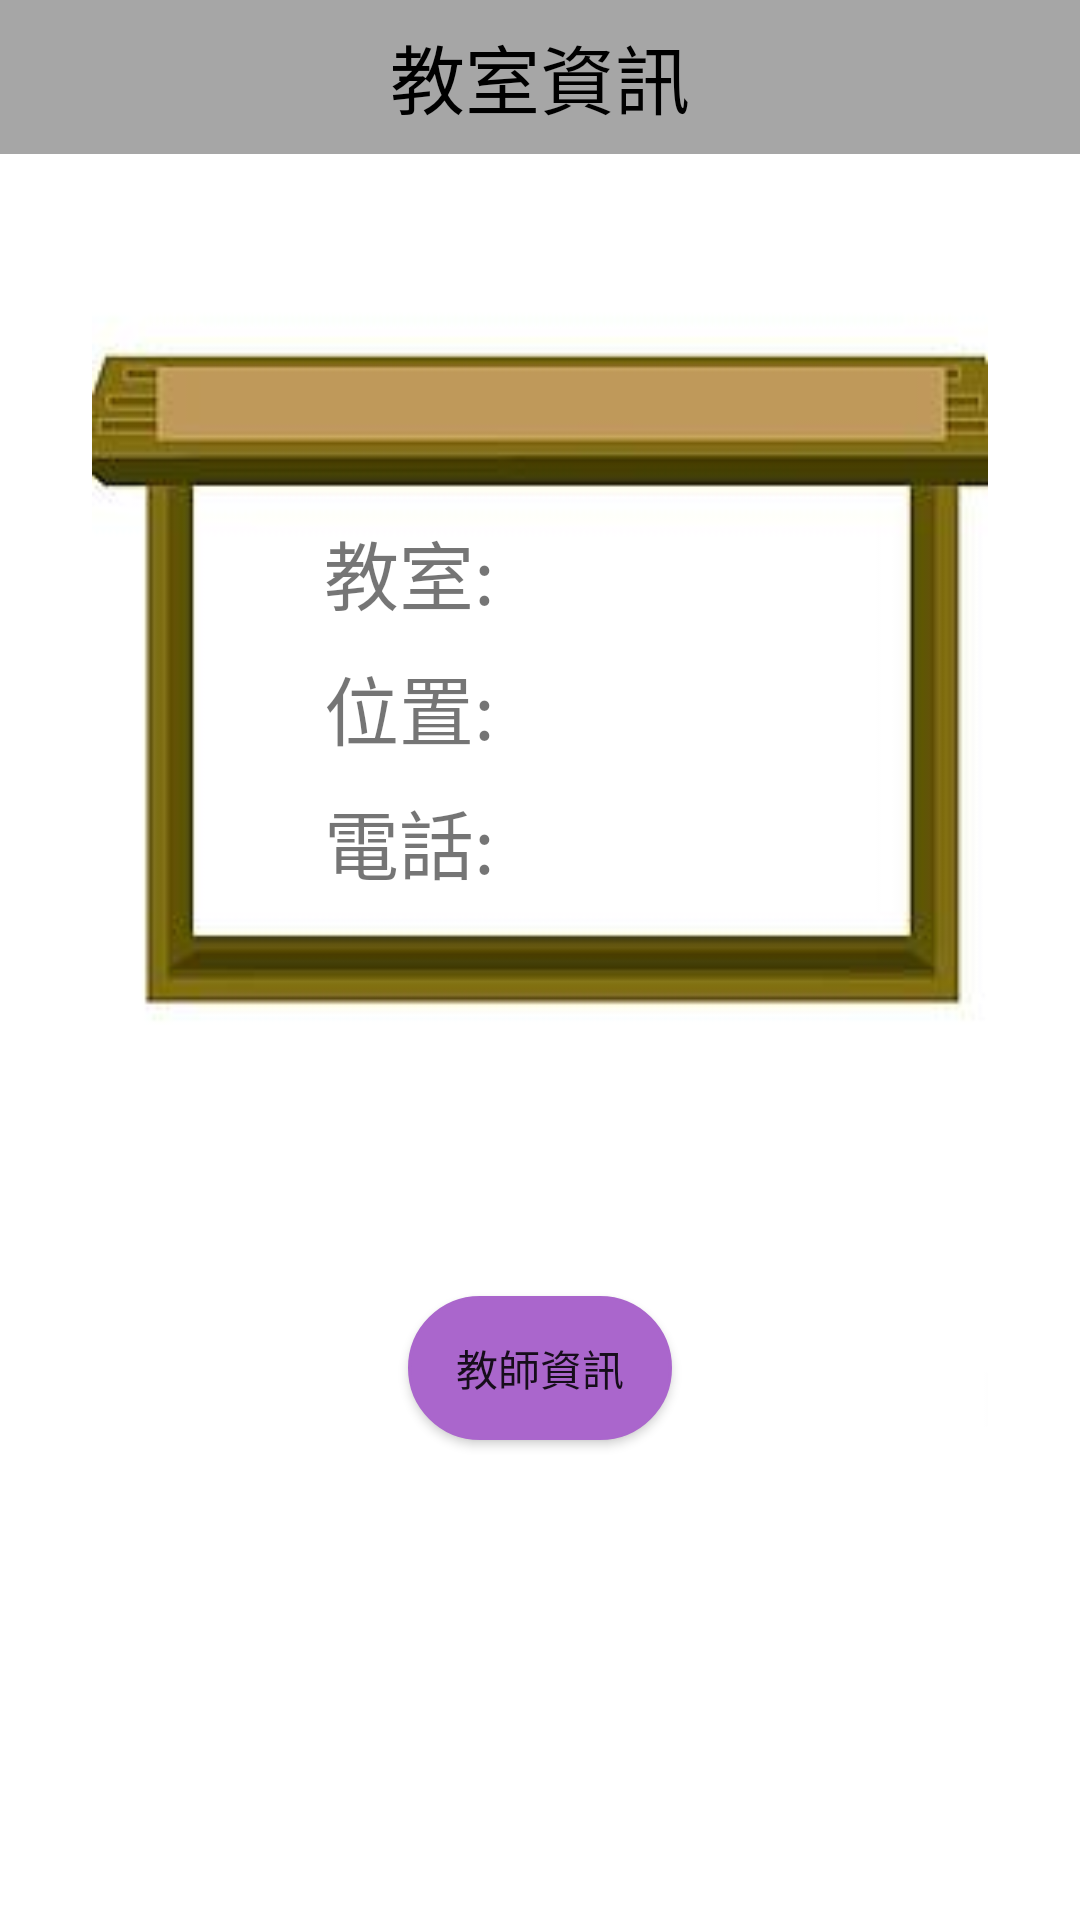

Android layout source for this screen:
<!-- AndroidManifest.xml: application theme Theme.RP0606 -->
<!-- res/layout/activity_show_class_room.xml -->
<?xml version="1.0" encoding="utf-8"?>
<androidx.constraintlayout.widget.ConstraintLayout xmlns:android="http://schemas.android.com/apk/res/android"
    xmlns:app="http://schemas.android.com/apk/res-auto"
    xmlns:tools="http://schemas.android.com/tools"
    android:layout_width="match_parent"
    android:layout_height="match_parent"
    android:background="@color/white"
    tools:context=".showClassRoom.ShowClassRoomActivity">

    <androidx.appcompat.widget.Toolbar
        android:id="@+id/classRoom_toolbar"
        android:layout_width="0dp"
        android:layout_height="0dp"
        android:background="@color/gray"
        app:layout_constraintBottom_toTopOf="@+id/guideline32"
        app:layout_constraintEnd_toEndOf="parent"
        app:layout_constraintStart_toStartOf="parent"
        app:layout_constraintTop_toTopOf="parent">

        <TextView
            android:layout_width="wrap_content"
            android:layout_height="wrap_content"
            android:layout_gravity="center"
            android:text="教室資訊"
            android:textColor="@color/black"
            android:textSize="25sp" />

        <ImageView
            android:id="@+id/back_img"
            android:layout_width="wrap_content"
            android:layout_height="wrap_content"
            android:layout_gravity="left"
            app:srcCompat="@drawable/ic_baseline_arrow_back_ios_new_24" />
    </androidx.appcompat.widget.Toolbar>

    <TextView
        android:id="@+id/classRoomName_txt"
        android:layout_width="wrap_content"
        android:layout_height="wrap_content"
        android:elevation="1dp"
        android:text=""
        android:textSize="25sp"
        app:layout_constraintStart_toEndOf="@+id/textView6"
        app:layout_constraintTop_toTopOf="@+id/guideline33" />

    <androidx.constraintlayout.widget.Guideline
        android:id="@+id/guideline32"
        android:layout_width="wrap_content"
        android:layout_height="wrap_content"
        android:orientation="horizontal"
        app:layout_constraintGuide_percent="0.08" />

    <androidx.constraintlayout.widget.Guideline
        android:id="@+id/guideline33"
        android:layout_width="wrap_content"
        android:layout_height="wrap_content"
        android:orientation="horizontal"
        app:layout_constraintGuide_percent="0.27" />

    <TextView
        android:id="@+id/textView6"
        android:layout_width="wrap_content"
        android:layout_height="wrap_content"
        android:elevation="1dp"
        android:text="教室:"
        android:textSize="25sp"
        app:layout_constraintStart_toStartOf="@+id/guideline34"
        app:layout_constraintTop_toTopOf="@+id/guideline33" />

    <TextView
        android:id="@+id/textView7"
        android:layout_width="wrap_content"
        android:layout_height="wrap_content"
        android:elevation="1dp"
        android:text="電話:"
        android:textSize="25sp"
        app:layout_constraintStart_toStartOf="@+id/guideline34"
        app:layout_constraintTop_toTopOf="@+id/guideline36" />

    <TextView
        android:id="@+id/textView8"
        android:layout_width="wrap_content"
        android:layout_height="wrap_content"
        android:elevation="1dp"
        android:text="位置:"
        android:textSize="25sp"
        app:layout_constraintStart_toStartOf="@+id/guideline34"
        app:layout_constraintTop_toTopOf="@+id/guideline35" />

    <androidx.constraintlayout.widget.Guideline
        android:id="@+id/guideline34"
        android:layout_width="wrap_content"
        android:layout_height="wrap_content"
        android:orientation="vertical"
        app:layout_constraintGuide_percent="0.3" />

    <androidx.constraintlayout.widget.Guideline
        android:id="@+id/guideline35"
        android:layout_width="wrap_content"
        android:layout_height="wrap_content"
        android:orientation="horizontal"
        app:layout_constraintGuide_percent="0.34" />

    <androidx.constraintlayout.widget.Guideline
        android:id="@+id/guideline36"
        android:layout_width="wrap_content"
        android:layout_height="wrap_content"
        android:orientation="horizontal"
        app:layout_constraintGuide_percent="0.41" />

    <TextView
        android:id="@+id/classLocation_txt"
        android:layout_width="wrap_content"
        android:layout_height="wrap_content"
        android:text=""
        android:elevation="1dp"
        android:textSize="25sp"
        app:layout_constraintStart_toEndOf="@+id/textView8"
        app:layout_constraintTop_toTopOf="@+id/guideline35" />

    <TextView
        android:id="@+id/classRoomPhoneNumber_txt"
        android:layout_width="wrap_content"
        android:layout_height="wrap_content"
        android:elevation="1dp"
        android:text=""
        android:textSize="25sp"
        app:layout_constraintStart_toEndOf="@+id/textView7"
        app:layout_constraintTop_toTopOf="@+id/guideline36" />


    <androidx.constraintlayout.widget.Guideline
        android:id="@+id/guideline37"
        android:layout_width="wrap_content"
        android:layout_height="wrap_content"
        android:orientation="horizontal"
        app:layout_constraintGuide_percent="0.75" />

    <Button
        android:id="@+id/showTeacher_btn"
        android:layout_width="wrap_content"
        android:layout_height="wrap_content"
        android:text="教師資訊"
        android:drawableRight="@drawable/ic_baseline_menu_book_24"
        android:background="@drawable/teacher_detail_frame"
        app:layout_constraintBottom_toTopOf="@+id/guideline37"
        app:layout_constraintEnd_toEndOf="parent"
        app:layout_constraintStart_toStartOf="parent" />

    <ImageView
        android:id="@+id/imageView3"
        android:layout_width="0dp"
        android:layout_height="0dp"
        app:layout_constraintBottom_toTopOf="@+id/guideline37"
        app:layout_constraintEnd_toEndOf="parent"
        app:layout_constraintHorizontal_bias="0.0"
        app:layout_constraintStart_toStartOf="parent"
        app:layout_constraintTop_toTopOf="@+id/guideline32"
        app:srcCompat="@drawable/bulletin" />
</androidx.constraintlayout.widget.ConstraintLayout>
<!-- resources referenced by this layout -->
<resources>
  <color name="black">#FF000000</color>
  <color name="gray">#A6A6A6</color>
  <color name="white">#FFFFFFFF</color>
  <!-- drawable bulletin: png bitmap (drawable, 9202 bytes) -->
  <!-- drawable teacher_detail_frame (drawable) -->
  <?xml version="1.0" encoding="utf-8"?>
  <shape xmlns:android="http://schemas.android.com/apk/res/android">
      <stroke
          android:width="1dp"
          android:color="@android:color/holo_purple"/>
      <solid
          android:color="@android:color/holo_purple"/>
  
      <corners
          android:radius="30dp"/>
      <padding
          android:right="5dp"
          android:left="5dp"
          android:bottom="5dp"
          android:top="5dp"/>
  
  </shape>
  <style name="Theme.RP0606" parent="Theme.MaterialComponents.Light.NoActionBar.Bridge">
          
          <item name="colorPrimary">@color/purple_500</item>
          <item name="colorPrimaryVariant">@color/purple_700</item>
          <item name="colorOnPrimary">@color/white</item>
          
          <item name="colorSecondary">@color/teal_200</item>
          <item name="colorSecondaryVariant">@color/teal_700</item>
          <item name="colorOnSecondary">@color/black</item>
          
          <item name="android:statusBarColor" tools:targetApi="l">?attr/colorPrimaryVariant</item>
          
      </style>
  <color name="purple_500">#FF6200EE</color>
  <color name="purple_700">#FF3700B3</color>
  <color name="teal_200">#FF03DAC5</color>
  <color name="teal_700">#FF018786</color>
</resources>
